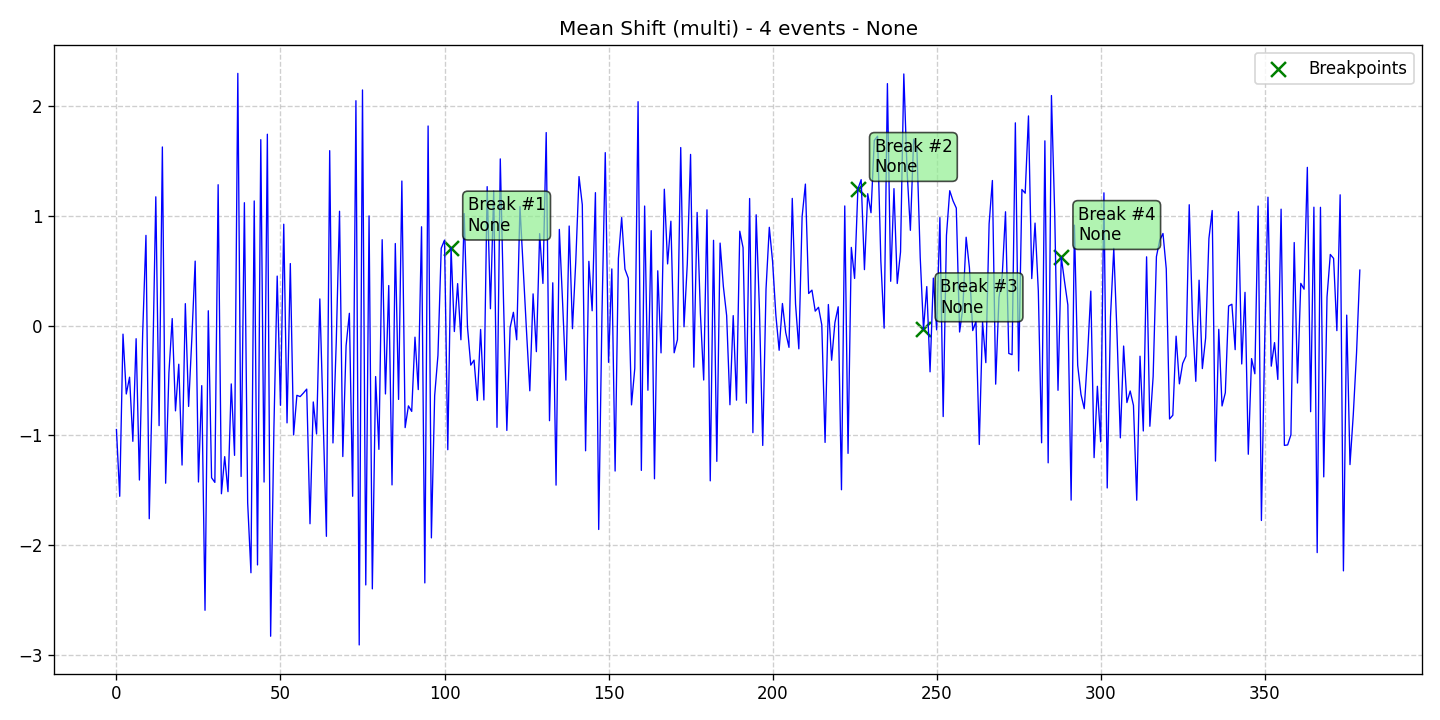

The table this chart was drawn from, first rows:
data, stationary, det_lin_up, det_lin_down, det_quad, det_cubic, det_exp, det_damped, stoc_trend, volatility, single_seas, multiple_seas, point_anom_single, point_anom_multi, collect_anom, context_anom, mean_shift, var_shift, trend_shift, date, is_break, is_anomaly, is_multi, location_beginning
-0.9476, 0, 0, 0, 0, 0, 0, 0, 0, 0, 0, 0, 0, 0, 0, 0, 1, 0, 0, 2020-01-01, 0, 0, 1, 0
-1.556, 0, 0, 0, 0, 0, 0, 0, 0, 0, 0, 0, 0, 0, 0, 0, 1, 0, 0, 2020-01-02, 0, 0, 1, 0
-0.07865, 0, 0, 0, 0, 0, 0, 0, 0, 0, 0, 0, 0, 0, 0, 0, 1, 0, 0, 2020-01-03, 0, 0, 1, 0
-0.6238, 0, 0, 0, 0, 0, 0, 0, 0, 0, 0, 0, 0, 0, 0, 0, 1, 0, 0, 2020-01-04, 0, 0, 1, 0
-0.4707, 0, 0, 0, 0, 0, 0, 0, 0, 0, 0, 0, 0, 0, 0, 0, 1, 0, 0, 2020-01-05, 0, 0, 1, 0
-1.055, 0, 0, 0, 0, 0, 0, 0, 0, 0, 0, 0, 0, 0, 0, 0, 1, 0, 0, 2020-01-06, 0, 0, 1, 0
-0.1201, 0, 0, 0, 0, 0, 0, 0, 0, 0, 0, 0, 0, 0, 0, 0, 1, 0, 0, 2020-01-07, 0, 0, 1, 0
-1.408, 0, 0, 0, 0, 0, 0, 0, 0, 0, 0, 0, 0, 0, 0, 0, 1, 0, 0, 2020-01-08, 0, 0, 1, 0
-0.06806, 0, 0, 0, 0, 0, 0, 0, 0, 0, 0, 0, 0, 0, 0, 0, 1, 0, 0, 2020-01-09, 0, 0, 1, 0
0.8213, 0, 0, 0, 0, 0, 0, 0, 0, 0, 0, 0, 0, 0, 0, 0, 1, 0, 0, 2020-01-10, 0, 0, 1, 0
-1.76, 0, 0, 0, 0, 0, 0, 0, 0, 0, 0, 0, 0, 0, 0, 0, 1, 0, 0, 2020-01-11, 0, 0, 1, 0
-0.4476, 0, 0, 0, 0, 0, 0, 0, 0, 0, 0, 0, 0, 0, 0, 0, 1, 0, 0, 2020-01-12, 0, 0, 1, 0
1.173, 0, 0, 0, 0, 0, 0, 0, 0, 0, 0, 0, 0, 0, 0, 0, 1, 0, 0, 2020-01-13, 0, 0, 1, 0
-0.9121, 0, 0, 0, 0, 0, 0, 0, 0, 0, 0, 0, 0, 0, 0, 0, 1, 0, 0, 2020-01-14, 0, 0, 1, 0
1.627, 0, 0, 0, 0, 0, 0, 0, 0, 0, 0, 0, 0, 0, 0, 0, 1, 0, 0, 2020-01-15, 0, 0, 1, 0
-1.437, 0, 0, 0, 0, 0, 0, 0, 0, 0, 0, 0, 0, 0, 0, 0, 1, 0, 0, 2020-01-16, 0, 0, 1, 0
-0.4298, 0, 0, 0, 0, 0, 0, 0, 0, 0, 0, 0, 0, 0, 0, 0, 1, 0, 0, 2020-01-17, 0, 0, 1, 0
0.06341, 0, 0, 0, 0, 0, 0, 0, 0, 0, 0, 0, 0, 0, 0, 0, 1, 0, 0, 2020-01-18, 0, 0, 1, 0
-0.7775, 0, 0, 0, 0, 0, 0, 0, 0, 0, 0, 0, 0, 0, 0, 0, 1, 0, 0, 2020-01-19, 0, 0, 1, 0
-0.3527, 0, 0, 0, 0, 0, 0, 0, 0, 0, 0, 0, 0, 0, 0, 0, 1, 0, 0, 2020-01-20, 0, 0, 1, 0
-1.271, 0, 0, 0, 0, 0, 0, 0, 0, 0, 0, 0, 0, 0, 0, 0, 1, 0, 0, 2020-01-21, 0, 0, 1, 0
0.1992, 0, 0, 0, 0, 0, 0, 0, 0, 0, 0, 0, 0, 0, 0, 0, 1, 0, 0, 2020-01-22, 0, 0, 1, 0
-0.737, 0, 0, 0, 0, 0, 0, 0, 0, 0, 0, 0, 0, 0, 0, 0, 1, 0, 0, 2020-01-23, 0, 0, 1, 0
-0.1053, 0, 0, 0, 0, 0, 0, 0, 0, 0, 0, 0, 0, 0, 0, 0, 1, 0, 0, 2020-01-24, 0, 0, 1, 0
0.5868, 0, 0, 0, 0, 0, 0, 0, 0, 0, 0, 0, 0, 0, 0, 0, 1, 0, 0, 2020-01-25, 0, 0, 1, 0
-1.426, 0, 0, 0, 0, 0, 0, 0, 0, 0, 0, 0, 0, 0, 0, 0, 1, 0, 0, 2020-01-26, 0, 0, 1, 0
-0.5478, 0, 0, 0, 0, 0, 0, 0, 0, 0, 0, 0, 0, 0, 0, 0, 1, 0, 0, 2020-01-27, 0, 0, 1, 0
-2.594, 0, 0, 0, 0, 0, 0, 0, 0, 0, 0, 0, 0, 0, 0, 0, 1, 0, 0, 2020-01-28, 0, 0, 1, 0
0.1345, 0, 0, 0, 0, 0, 0, 0, 0, 0, 0, 0, 0, 0, 0, 0, 1, 0, 0, 2020-01-29, 0, 0, 1, 0
-1.387, 0, 0, 0, 0, 0, 0, 0, 0, 0, 0, 0, 0, 0, 0, 0, 1, 0, 0, 2020-01-30, 0, 0, 1, 0
-1.429, 0, 0, 0, 0, 0, 0, 0, 0, 0, 0, 0, 0, 0, 0, 0, 1, 0, 0, 2020-01-31, 0, 0, 1, 0
1.283, 0, 0, 0, 0, 0, 0, 0, 0, 0, 0, 0, 0, 0, 0, 0, 1, 0, 0, 2020-02-01, 0, 0, 1, 0
-1.533, 0, 0, 0, 0, 0, 0, 0, 0, 0, 0, 0, 0, 0, 0, 0, 1, 0, 0, 2020-02-02, 0, 0, 1, 0
-1.195, 0, 0, 0, 0, 0, 0, 0, 0, 0, 0, 0, 0, 0, 0, 0, 1, 0, 0, 2020-02-03, 0, 0, 1, 0
-1.513, 0, 0, 0, 0, 0, 0, 0, 0, 0, 0, 0, 0, 0, 0, 0, 1, 0, 0, 2020-02-04, 0, 0, 1, 0
-0.532, 0, 0, 0, 0, 0, 0, 0, 0, 0, 0, 0, 0, 0, 0, 0, 1, 0, 0, 2020-02-05, 0, 0, 1, 0
-1.183, 0, 0, 0, 0, 0, 0, 0, 0, 0, 0, 0, 0, 0, 0, 0, 1, 0, 0, 2020-02-06, 0, 0, 1, 0
2.297, 0, 0, 0, 0, 0, 0, 0, 0, 0, 0, 0, 0, 0, 0, 0, 1, 0, 0, 2020-02-07, 0, 0, 1, 0
-1.375, 0, 0, 0, 0, 0, 0, 0, 0, 0, 0, 0, 0, 0, 0, 0, 1, 0, 0, 2020-02-08, 0, 0, 1, 0
1.119, 0, 0, 0, 0, 0, 0, 0, 0, 0, 0, 0, 0, 0, 0, 0, 1, 0, 0, 2020-02-09, 0, 0, 1, 0
-1.615, 0, 0, 0, 0, 0, 0, 0, 0, 0, 0, 0, 0, 0, 0, 0, 1, 0, 0, 2020-02-10, 0, 0, 1, 0
-2.253, 0, 0, 0, 0, 0, 0, 0, 0, 0, 0, 0, 0, 0, 0, 0, 1, 0, 0, 2020-02-11, 0, 0, 1, 0
1.135, 0, 0, 0, 0, 0, 0, 0, 0, 0, 0, 0, 0, 0, 0, 0, 1, 0, 0, 2020-02-12, 0, 0, 1, 0
-2.181, 0, 0, 0, 0, 0, 0, 0, 0, 0, 0, 0, 0, 0, 0, 0, 1, 0, 0, 2020-02-13, 0, 0, 1, 0
1.693, 0, 0, 0, 0, 0, 0, 0, 0, 0, 0, 0, 0, 0, 0, 0, 1, 0, 0, 2020-02-14, 0, 0, 1, 0
-1.426, 0, 0, 0, 0, 0, 0, 0, 0, 0, 0, 0, 0, 0, 0, 0, 1, 0, 0, 2020-02-15, 0, 0, 1, 0
1.743, 0, 0, 0, 0, 0, 0, 0, 0, 0, 0, 0, 0, 0, 0, 0, 1, 0, 0, 2020-02-16, 0, 0, 1, 0
-2.831, 0, 0, 0, 0, 0, 0, 0, 0, 0, 0, 0, 0, 0, 0, 0, 1, 0, 0, 2020-02-17, 0, 0, 1, 0
-0.9348, 0, 0, 0, 0, 0, 0, 0, 0, 0, 0, 0, 0, 0, 0, 0, 1, 0, 0, 2020-02-18, 0, 0, 1, 0
0.4503, 0, 0, 0, 0, 0, 0, 0, 0, 0, 0, 0, 0, 0, 0, 0, 1, 0, 0, 2020-02-19, 0, 0, 1, 0
-0.7266, 0, 0, 0, 0, 0, 0, 0, 0, 0, 0, 0, 0, 0, 0, 0, 1, 0, 0, 2020-02-20, 0, 0, 1, 0
0.9229, 0, 0, 0, 0, 0, 0, 0, 0, 0, 0, 0, 0, 0, 0, 0, 1, 0, 0, 2020-02-21, 0, 0, 1, 0
-0.8871, 0, 0, 0, 0, 0, 0, 0, 0, 0, 0, 0, 0, 0, 0, 0, 1, 0, 0, 2020-02-22, 0, 0, 1, 0
0.5644, 0, 0, 0, 0, 0, 0, 0, 0, 0, 0, 0, 0, 0, 0, 0, 1, 0, 0, 2020-02-23, 0, 0, 1, 0
-0.9968, 0, 0, 0, 0, 0, 0, 0, 0, 0, 0, 0, 0, 0, 0, 0, 1, 0, 0, 2020-02-24, 0, 0, 1, 0
-0.636, 0, 0, 0, 0, 0, 0, 0, 0, 0, 0, 0, 0, 0, 0, 0, 1, 0, 0, 2020-02-25, 0, 0, 1, 0
-0.6474, 0, 0, 0, 0, 0, 0, 0, 0, 0, 0, 0, 0, 0, 0, 0, 1, 0, 0, 2020-02-26, 0, 0, 1, 0
-0.615, 0, 0, 0, 0, 0, 0, 0, 0, 0, 0, 0, 0, 0, 0, 0, 1, 0, 0, 2020-02-27, 0, 0, 1, 0
-0.5794, 0, 0, 0, 0, 0, 0, 0, 0, 0, 0, 0, 0, 0, 0, 0, 1, 0, 0, 2020-02-28, 0, 0, 1, 0
-1.806, 0, 0, 0, 0, 0, 0, 0, 0, 0, 0, 0, 0, 0, 0, 0, 1, 0, 0, 2020-02-29, 0, 0, 1, 0
... 320 more rows
